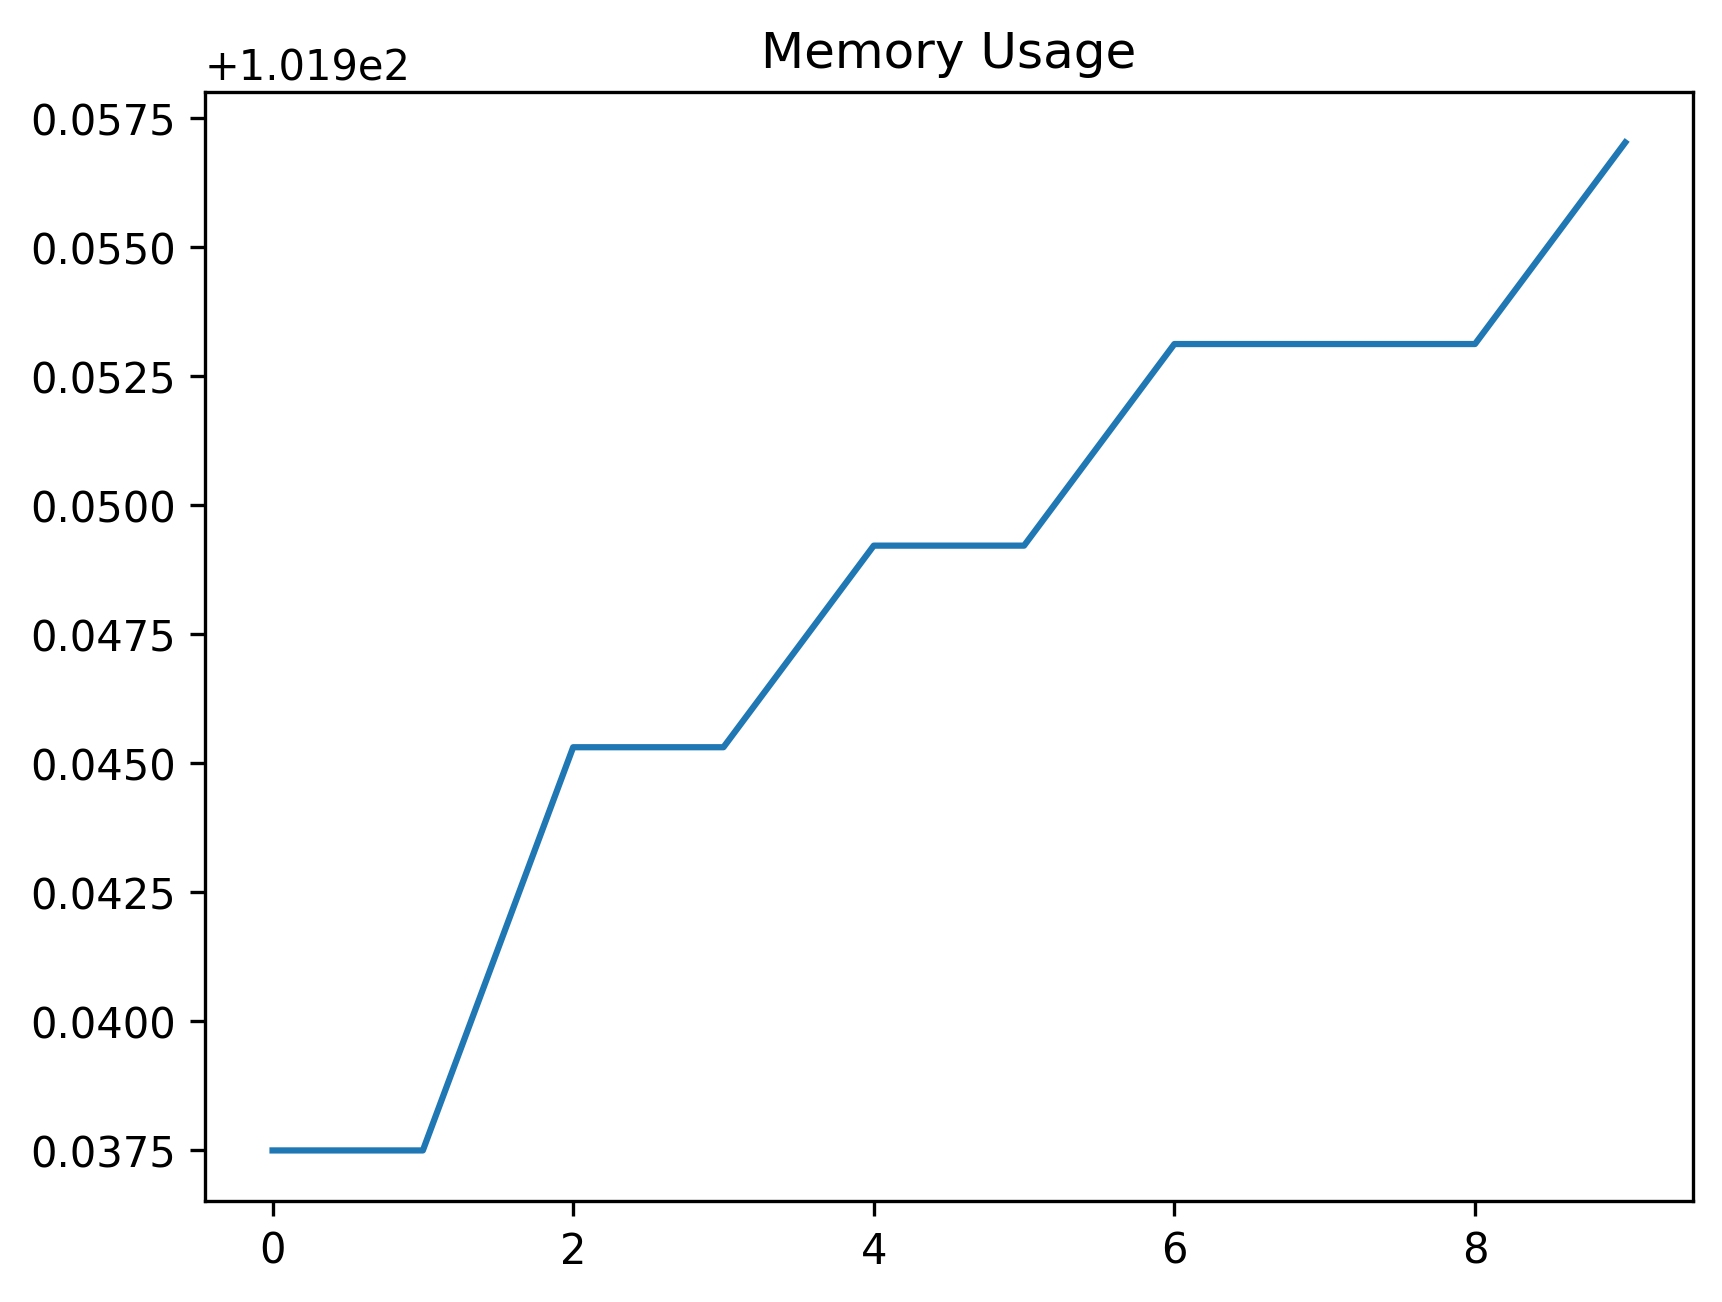

The file beside this chart, header and first rows:
date_time, name, memory
2024-02-12 11:26:56.321875, start, 101.9
2024-02-12 11:26:56.852403, wait_for_login_tab_to_open_two_items, 101.9
2024-02-12 11:26:56.870402, swap_to_new_tab, 101.9
2024-02-12 11:26:58.582471, wait_for_user_name, 101.9
2024-02-12 11:26:59.187941, fill_in_user_name, 101.9
2024-02-12 11:27:00.078321, for_password_element, 101.9
2024-02-12 11:27:01.477846, fill_in_password, 102
2024-02-12 11:27:02.570572, stay_signed_in, 102
2024-02-12 11:27:02.586237, switch_to_default, 102
2024-02-12 11:27:06.465042, wait_for_main, 102
